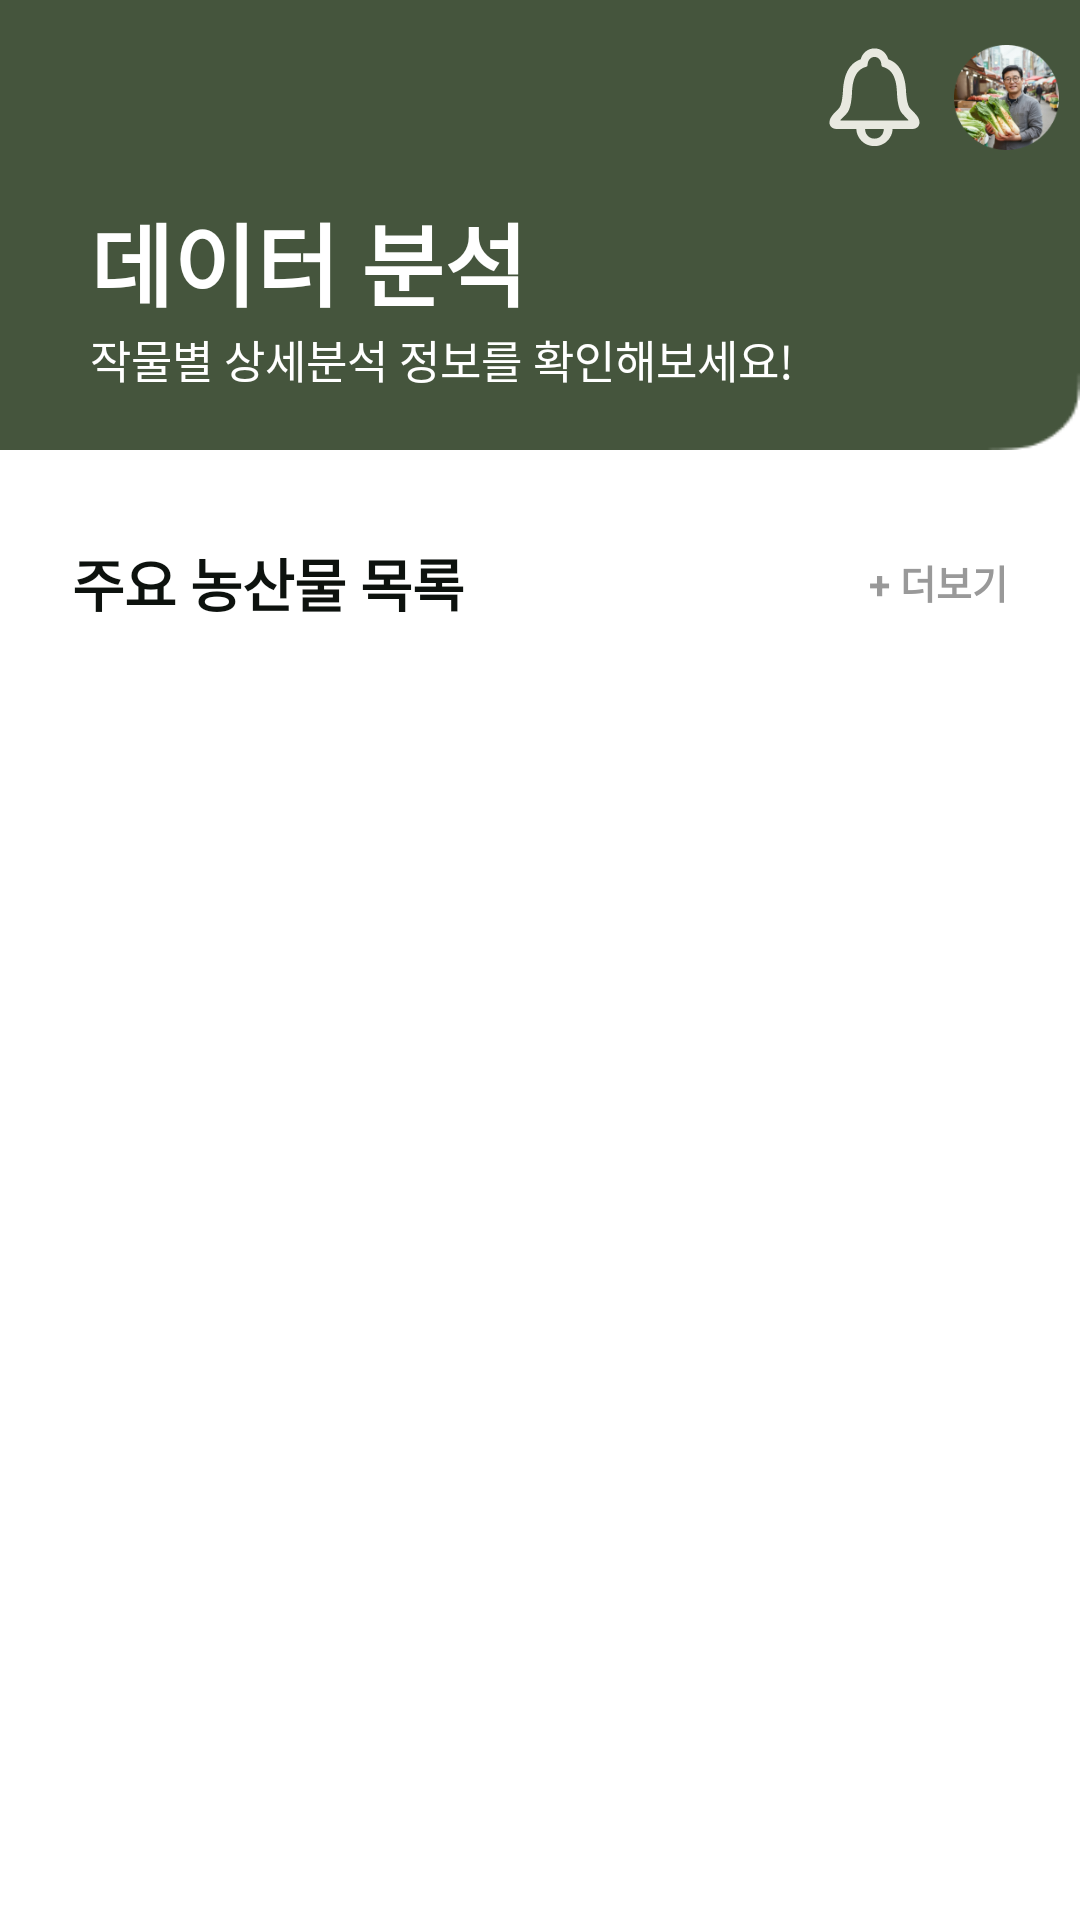

Layout XML and referenced resources for this Android screen:
<!-- AndroidManifest.xml: application theme Theme.GovTech2024_ApplePricePredict -->
<!-- res/layout/fragment_analysis.xml -->
<?xml version="1.0" encoding="utf-8"?>
<FrameLayout xmlns:android="http://schemas.android.com/apk/res/android"
    xmlns:app="http://schemas.android.com/apk/res-auto"
    xmlns:tools="http://schemas.android.com/tools"
    android:id="@+id/fragment_analysis"
    android:layout_width="match_parent"
    android:layout_height="match_parent"
    android:background="@color/white"
    tools:context=".PageAnalysis.AnalysisFragment">

    <LinearLayout
        android:layout_width="match_parent"
        android:layout_height="match_parent"
        android:orientation="vertical">


        <androidx.constraintlayout.widget.ConstraintLayout
            android:layout_width="match_parent"
            android:layout_height="150dp">

            <ImageView
                android:layout_width="match_parent"
                android:layout_height="match_parent"
                android:scaleType="fitXY"
                android:src="@drawable/rectangle_home" />

            <LinearLayout
                android:id="@+id/topLayout"
                android:layout_width="match_parent"
                android:layout_height="65dp"
                android:gravity="right|center"
                android:orientation="horizontal"
                android:padding="7dp"
                app:layout_constraintEnd_toEndOf="parent"
                app:layout_constraintStart_toStartOf="parent"
                app:layout_constraintTop_toTopOf="parent">

                <ImageButton
                    android:layout_width="35dp"
                    android:layout_height="35dp"
                    android:layout_marginRight="9dp"
                    android:background="@color/manlabGreen"
                    android:scaleType="fitCenter"
                    android:src="@drawable/bell_svg" />

                <ImageButton
                    android:layout_width="35dp"
                    android:layout_height="35dp"
                    android:background="@color/manlabGreen"
                    android:scaleType="fitCenter"
                    android:src="@drawable/profile2" />
            </LinearLayout>

            <TextView
                android:id="@+id/todayText"
                android:layout_width="wrap_content"
                android:layout_height="wrap_content"
                android:layout_marginLeft="30dp"
                android:text="데이터 분석"
                android:textColor="@color/white"
                android:textSize="30dp"
                android:textStyle="bold"
                app:layout_constraintStart_toStartOf="parent"
                app:layout_constraintTop_toBottomOf="@+id/topLayout" />

            <TextView
                android:layout_width="wrap_content"
                android:layout_height="wrap_content"
                android:text="작물별 상세분석 정보를 확인해보세요!"
                android:textColor="@color/white"
                android:textSize="15dp"
                app:layout_constraintStart_toStartOf="@id/todayText"
                app:layout_constraintTop_toBottomOf="@+id/todayText" />
        </androidx.constraintlayout.widget.ConstraintLayout>


        <androidx.constraintlayout.widget.ConstraintLayout
            android:layout_width="match_parent"
            android:layout_height="wrap_content">

            <androidx.recyclerview.widget.RecyclerView
                android:id="@+id/recyclerView"
                android:layout_width="match_parent"
                android:layout_height="wrap_content"
                app:layout_constraintStart_toStartOf="parent"
                app:layout_constraintTop_toTopOf="parent" />

            <TextView
                android:id="@+id/tv_crop_list"
                android:layout_width="wrap_content"
                android:layout_height="wrap_content"
                android:layout_marginStart="24dp"
                android:layout_marginTop="30dp"
                android:text="주요 농산물 목록"
                android:textColor="#0D120E"
                android:textSize="19dp"
                android:textStyle="bold"
                app:layout_constraintStart_toStartOf="parent"
                app:layout_constraintTop_toBottomOf="@id/recyclerView" />

            <TextView
                android:id="@+id/tv_more"
                android:layout_width="wrap_content"
                android:layout_height="wrap_content"
                android:layout_marginEnd="24dp"
                android:text="+ 더보기"
                android:textColor="#999999"
                android:textSize="13dp"
                android:textStyle="bold"
                app:layout_constraintBottom_toBottomOf="@id/tv_crop_list"
                app:layout_constraintEnd_toEndOf="parent"
                app:layout_constraintTop_toTopOf="@id/tv_crop_list" />

            <androidx.recyclerview.widget.RecyclerView
                android:id="@+id/rv_crop_list"
                android:layout_width="wrap_content"
                android:layout_height="0dp"
                android:layout_marginTop="8dp"
                app:layout_constraintEnd_toEndOf="parent"
                app:layout_constraintStart_toStartOf="parent"
                app:layout_constraintTop_toBottomOf="@id/tv_crop_list" />

        </androidx.constraintlayout.widget.ConstraintLayout>


    </LinearLayout>

</FrameLayout>
<!-- resources referenced by this layout -->
<resources>
  <color name="manlabGreen">#45553D</color>
  <color name="white">#FFFFFFFF</color>
  <!-- drawable bell_svg: vector/xml drawable (drawable, 2802 chars, omitted) -->
  <!-- drawable profile2: png bitmap (drawable, 31371 bytes) -->
  <!-- drawable rectangle_home: png bitmap (drawable, 1117 bytes) -->
  <style name="Theme.GovTech2024_ApplePricePredict" parent="Base.Theme.GovTech2024_ApplePricePredict" />
  <style name="Base.Theme.GovTech2024_ApplePricePredict" parent="Theme.Material3.Light.NoActionBar">
          <item name="android:windowLightStatusBar">false</item>
          <item name="android:statusBarColor">@color/manlabGreen</item>
      </style>
</resources>
